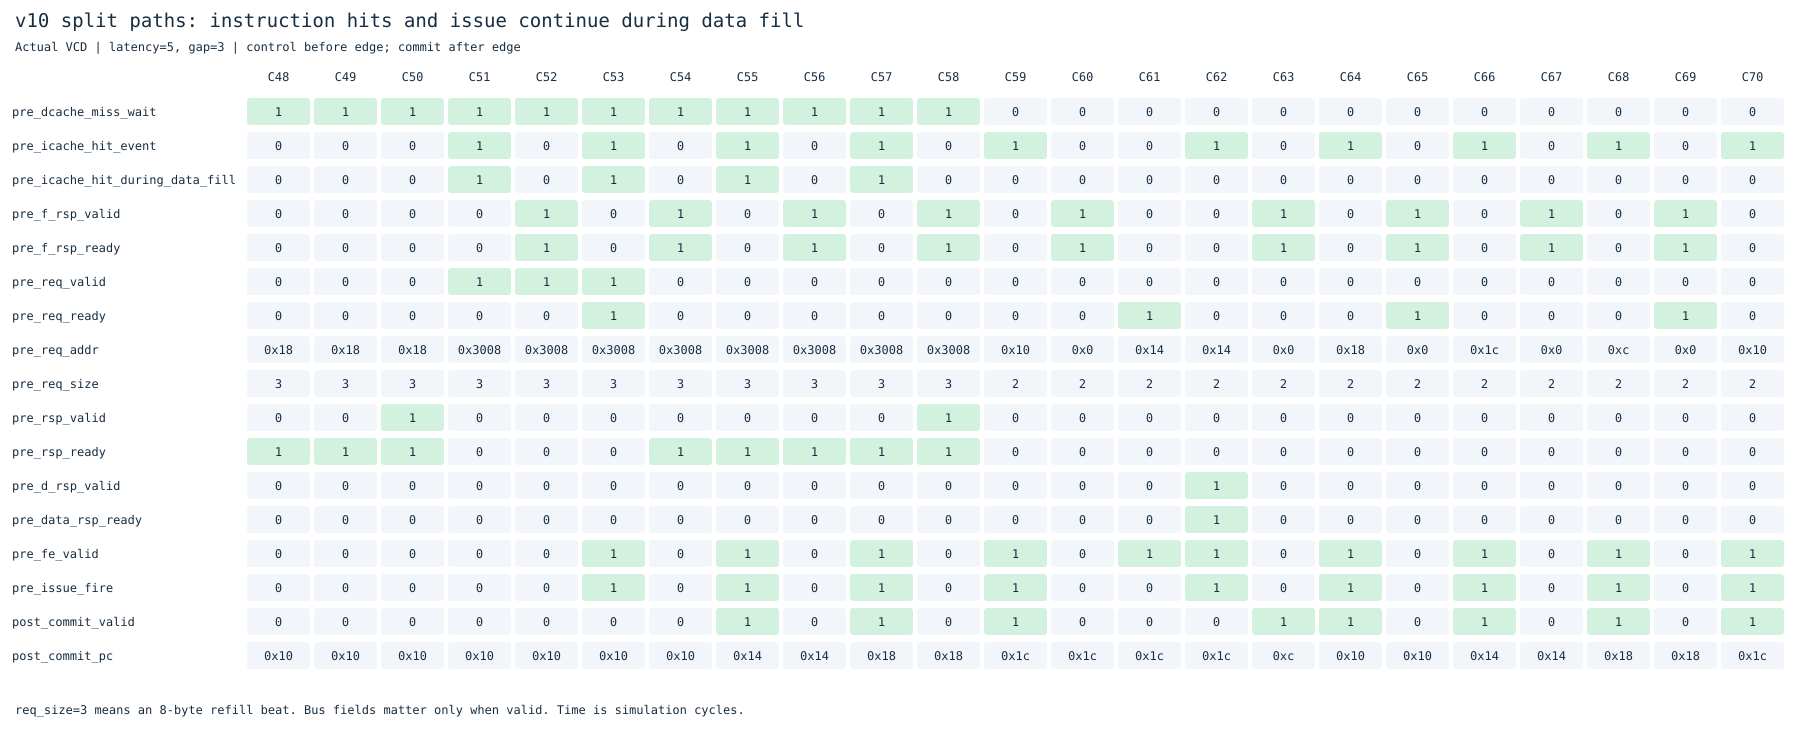

The file beside this chart, header and first rows:
cycle, pre_dcache_miss_wait, pre_icache_hit_event, pre_icache_hit_during_data_fill, pre_f_rsp_valid, pre_f_rsp_ready, pre_req_valid, pre_req_ready, pre_req_addr, pre_req_size, pre_rsp_valid, pre_rsp_ready, pre_d_rsp_valid, pre_data_rsp_ready, pre_fe_valid, pre_issue_fire, post_commit_valid, post_commit_pc
48, 1, 0, 0, 0, 0, 0, 0, 24, 3, 0, 1, 0, 0, 0, 0, 0, 16
49, 1, 0, 0, 0, 0, 0, 0, 24, 3, 0, 1, 0, 0, 0, 0, 0, 16
50, 1, 0, 0, 0, 0, 0, 0, 24, 3, 1, 1, 0, 0, 0, 0, 0, 16
51, 1, 1, 1, 0, 0, 1, 0, 12296, 3, 0, 0, 0, 0, 0, 0, 0, 16
52, 1, 0, 0, 1, 1, 1, 0, 12296, 3, 0, 0, 0, 0, 0, 0, 0, 16
53, 1, 1, 1, 0, 0, 1, 1, 12296, 3, 0, 0, 0, 0, 1, 1, 0, 16
54, 1, 0, 0, 1, 1, 0, 0, 12296, 3, 0, 1, 0, 0, 0, 0, 0, 16
55, 1, 1, 1, 0, 0, 0, 0, 12296, 3, 0, 1, 0, 0, 1, 1, 1, 20
56, 1, 0, 0, 1, 1, 0, 0, 12296, 3, 0, 1, 0, 0, 0, 0, 0, 20
57, 1, 1, 1, 0, 0, 0, 0, 12296, 3, 0, 1, 0, 0, 1, 1, 1, 24
58, 1, 0, 0, 1, 1, 0, 0, 12296, 3, 1, 1, 0, 0, 0, 0, 0, 24
59, 0, 1, 0, 0, 0, 0, 0, 16, 2, 0, 0, 0, 0, 1, 1, 1, 28
60, 0, 0, 0, 1, 1, 0, 0, 0, 2, 0, 0, 0, 0, 0, 0, 0, 28
61, 0, 0, 0, 0, 0, 0, 1, 20, 2, 0, 0, 0, 0, 1, 0, 0, 28
62, 0, 1, 0, 0, 0, 0, 0, 20, 2, 0, 0, 1, 1, 1, 1, 0, 28
63, 0, 0, 0, 1, 1, 0, 0, 0, 2, 0, 0, 0, 0, 0, 0, 1, 12
64, 0, 1, 0, 0, 0, 0, 0, 24, 2, 0, 0, 0, 0, 1, 1, 1, 16
65, 0, 0, 0, 1, 1, 0, 1, 0, 2, 0, 0, 0, 0, 0, 0, 0, 16
66, 0, 1, 0, 0, 0, 0, 0, 28, 2, 0, 0, 0, 0, 1, 1, 1, 20
67, 0, 0, 0, 1, 1, 0, 0, 0, 2, 0, 0, 0, 0, 0, 0, 0, 20
68, 0, 1, 0, 0, 0, 0, 0, 12, 2, 0, 0, 0, 0, 1, 1, 1, 24
69, 0, 0, 0, 1, 1, 0, 1, 0, 2, 0, 0, 0, 0, 0, 0, 0, 24
70, 0, 1, 0, 0, 0, 0, 0, 16, 2, 0, 0, 0, 0, 1, 1, 1, 28
